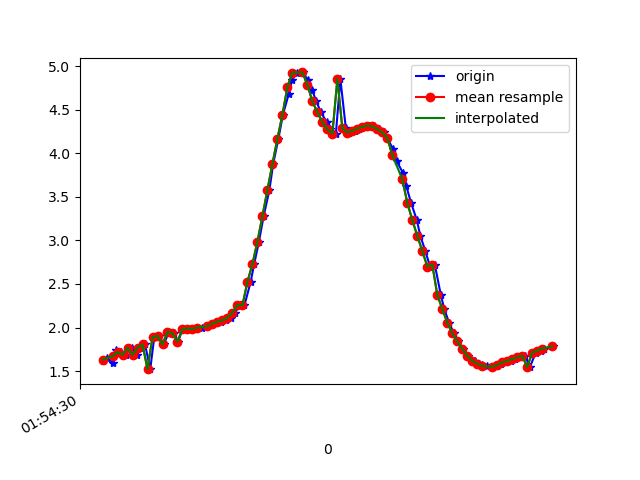

The file beside this chart, header and first rows:
1617760470440, 456107087366757, 1.6110497, -4.3073936, 8.653953
1617760470458, 456107106597527, 1.654, -4.242, 8.678
1617760470482, 456107125828297, 1.594, -4.233, 8.694
1617760470495, 456107145059067, 1.745, -4.254, 8.654
1617760470514, 456107164289837, 1.717, -4.203, 8.685
1617760470533, 456107183520607, 1.687, -4.302, 8.642
1617760470558, 456107202751377, 1.767, -4.263, 8.645
1617760470576, 456107221982147, 1.689, -4.236, 8.674
1617760470590, 456107241212917, 1.768, -4.353, 8.6
1617760470610, 456107260443687, 1.806, -4.277, 8.63
1617760470631, 456107279674457, 1.522, -4.322, 8.663
1617760470647, 456107298905227, 1.891, -4.307, 8.598
1617760470665, 456107318135997, 1.904, -4.266, 8.615
1617760470685, 456107337489329, 1.806, -4.295, 8.621
1617760470706, 456107356720099, 1.951, -4.316, 8.579
1617760470726, 456107375950869, 1.932, -4.243, 8.62
1617760470742, 456107395181639, 1.839, -4.258, 8.633
1617760470761, 456107414412409, 1.985, -4.218, 8.62
1617760470781, 456107433643179, 1.988, -4.131, 8.662
1617760470805, 456107452873949, 1.979, -4.077, 8.689
1617760470818, 456107472104719, 1.991, -4.034, 8.706
1617760470837, 456107491335489, 1.999, -4.016, 8.713
1617760470860, 456107510566259, 2.015, -4.016, 8.709
1617760470880, 456107529797029, 2.036, -4.016, 8.704
1617760470894, 456107549027799, 2.055, -3.991, 8.711
1617760470913, 456107568258569, 2.069, -3.921, 8.74
1617760470935, 456107587489339, 2.083, -3.82, 8.781
1617760470956, 456107606720109, 2.114, -3.739, 8.809
1617760470971, 456107625950879, 2.172, -3.705, 8.809
1617760470990, 456107645181649, 2.259, -3.723, 8.779
1617760471008, 456107664412419, 2.254, -4.144, 8.59
1617760471033, 456107683643189, 2.526, -4.042, 8.563
1617760471047, 456107702873959, 2.729, -4.435, 8.302
1617760471066, 456107722104729, 2.987, -4.953, 7.911
1617760471085, 456107741335499, 3.279, -5.5, 7.418
1617760471108, 456107760566269, 3.58, -6.028, 6.847
1617760471123, 456107779797039, 3.877, -6.566, 6.156
1617760471144, 456107799027809, 4.169, -7.128, 5.278
1617760471162, 456107818258579, 4.443, -7.662, 4.194
1617760471185, 456107837489349, 4.678, -8.097, 2.93
1617760471199, 456107856720119, 4.842, -8.373, 1.575
1617760471218, 456107875950889, 4.928, -8.469, 0.1848
1617760471241, 456107895181659, 4.928, -8.393, -1.14
1617760471262, 456107914412429, 4.844, -8.218, -2.245
1617760471278, 456107933643199, 4.732, -8.041, -3
1617760471296, 456107952873969, 4.596, -7.952, -3.418
1617760471314, 456107972104739, 4.471, -7.919, -3.651
1617760471337, 456107991335509, 4.359, -7.905, -3.814
1617760471352, 456108010566279, 4.274, -7.883, -3.954
1617760471374, 456108029797049, 4.224, -7.853, -4.066
1617760471392, 456108049027819, 4.853, -7.449, -4.124
1617760471414, 456108068258589, 4.286, -7.804, -4.095
1617760471428, 456108087489359, 4.239, -7.864, -4.028
1617760471450, 456108106720129, 4.259, -7.914, -3.908
1617760471468, 456108125950899, 4.284, -7.977, -3.749
1617760471489, 456108145181669, 4.305, -8.065, -3.532
1617760471507, 456108164412439, 4.319, -8.201, -3.184
1617760471527, 456108183643209, 4.309, -8.387, -2.67
1617760471547, 456108202873979, 4.277, -8.573, -2.062
1617760471565, 456108222104749, 4.24, -8.718, -1.433
1617760471580, 456108241335519, 4.174, -8.834, -0.7604
... 34 more rows
